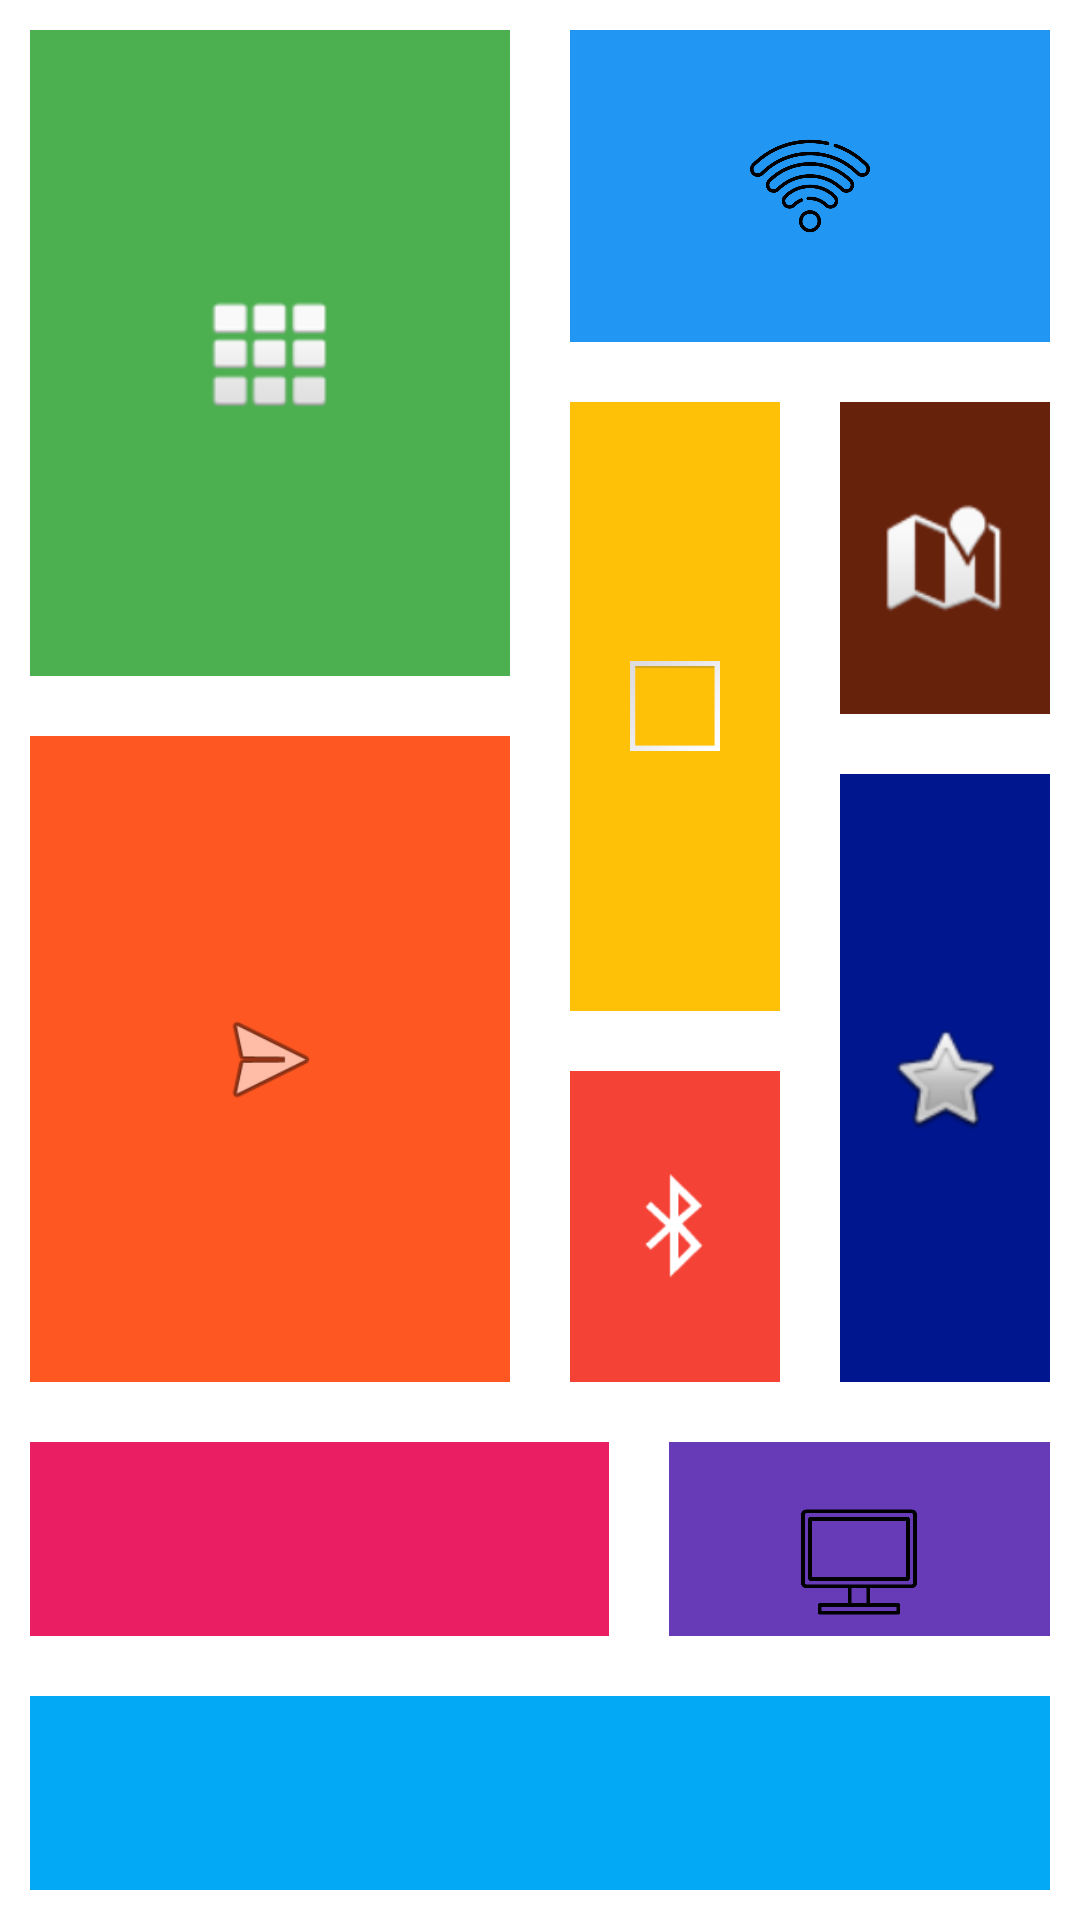

Android layout source for this screen:
<!-- AndroidManifest.xml: application theme Theme.Hm3 -->
<!-- res/layout/activity_hm2.xml -->
<?xml version="1.0" encoding="utf-8"?>
<LinearLayout xmlns:android="http://schemas.android.com/apk/res/android"
    xmlns:app="http://schemas.android.com/apk/res-auto"
    xmlns:tools="http://schemas.android.com/tools"
    android:layout_width="match_parent"
    android:layout_height="match_parent"
    tools:context=".MainActivity">

    <LinearLayout
        android:layout_weight="1"
        android:orientation="vertical"
        android:layout_width="match_parent"
        android:layout_height="match_parent">

        <LinearLayout
            android:layout_weight="0.18"
            android:orientation="horizontal"
            android:layout_width="match_parent"
            android:layout_height="match_parent">

            <LinearLayout
                android:layout_weight="1"
                android:orientation="vertical"
                android:layout_width="match_parent"
                android:layout_height="match_parent">

                <LinearLayout
                    android:layout_width="match_parent"
                    android:layout_height="match_parent"
                    android:layout_margin="10dp"
                    android:layout_weight="1"
                    android:background="#4CAF50"
                    android:orientation="vertical">

                    <ImageView
                        android:id="@+id/imageView2"
                        android:layout_width="40dp"
                        android:layout_gravity="center"
                        android:layout_height="40dp"
                        android:layout_weight="1"
                        app:srcCompat="@android:drawable/ic_dialog_dialer" />
                </LinearLayout>

                <LinearLayout
                    android:layout_weight="1"
                    android:layout_margin="10dp"
                    android:background="#FF5722"
                    android:orientation="horizontal"
                    android:layout_width="match_parent"
                    android:layout_height="match_parent">

                    <ImageView
                        android:id="@+id/imageView4"
                        android:layout_width="wrap_content"
                        android:layout_height="40dp"
                        android:layout_weight="40"
                        android:layout_gravity="center"
                        app:srcCompat="@android:drawable/ic_menu_send" />
                </LinearLayout>

            </LinearLayout>

            <LinearLayout
                android:layout_weight="1"
                android:orientation="vertical"
                android:layout_width="match_parent"
                android:layout_height="match_parent">

                <LinearLayout
                    android:layout_weight="2.8"
                    android:layout_margin="10dp"
                    android:background="#2196F3"
                    android:orientation="horizontal"
                    android:layout_width="match_parent"
                    android:layout_height="match_parent">

                    <ImageView

                        android:layout_gravity="center"
                        android:id="@+id/imageView9"
                        android:layout_width="40dp"
                        android:layout_height="40dp"
                        android:layout_weight="1"
                        app:srcCompat="@drawable/wifi" />
                </LinearLayout>

                <LinearLayout
                    android:layout_weight="1"
                    android:orientation="horizontal"
                    android:layout_width="match_parent"
                    android:layout_height="match_parent">

                    <LinearLayout
                        android:layout_weight="1"
                        android:orientation="vertical"
                        android:layout_width="match_parent"
                        android:layout_height="match_parent">

                        <LinearLayout
                            android:layout_weight="1"
                            android:layout_margin="10dp"
                            android:background="#FFC107"
                            android:orientation="horizontal"
                            android:layout_width="match_parent"
                            android:layout_height="match_parent">

                            <ImageView
                                android:id="@+id/imageView3"
                                android:layout_width="30dp"
                                android:layout_gravity="center"
                                android:layout_height="30dp"
                                android:layout_weight="1"
                                app:srcCompat="@android:drawable/gallery_thumb" />
                        </LinearLayout>

                        <LinearLayout
                            android:layout_weight="1.8"
                            android:layout_margin="10dp"
                            android:background="#F44336"
                            android:orientation="horizontal"
                            android:layout_width="match_parent"
                            android:layout_height="match_parent">

                            <ImageView
                                android:id="@+id/imageView"
                                android:layout_width="40dp"
                                android:layout_height="40dp"
                                android:layout_gravity="center"
                                android:layout_weight="1"
                                app:srcCompat="@android:drawable/stat_sys_data_bluetooth" />
                        </LinearLayout>


                    </LinearLayout>

                    <LinearLayout
                        android:layout_weight="1"
                        android:orientation="vertical"
                        android:layout_width="match_parent"
                        android:layout_height="match_parent">

                        <LinearLayout
                            android:layout_weight="1.8"
                            android:layout_margin="10dp"
                            android:background="#67220C"
                            android:orientation="horizontal"
                            android:layout_width="match_parent"
                            android:layout_height="match_parent">

                            <ImageView
                                android:id="@+id/imageView6"
                                android:layout_gravity="center"
                                android:layout_width="40dp"
                                android:layout_height="40dp"
                                android:layout_weight="1"
                                app:srcCompat="@android:drawable/ic_dialog_map" />
                        </LinearLayout>

                        <LinearLayout
                            android:layout_weight="1"
                            android:layout_margin="10dp"
                            android:background="#00168E"
                            android:orientation="horizontal"
                            android:layout_width="match_parent"
                            android:layout_height="match_parent">

                            <ImageView
                                android:id="@+id/imageView7"
                                android:layout_gravity="center"
                                android:layout_width="40dp"
                                android:layout_height="40dp"
                                android:layout_weight="1"
                                app:srcCompat="@android:drawable/btn_star_big_off" />
                        </LinearLayout>

                    </LinearLayout>

                </LinearLayout>

            </LinearLayout>

        </LinearLayout>

        <LinearLayout
            android:layout_weight="0.5"
            android:orientation="vertical"
            android:layout_width="match_parent"
            android:layout_height="match_parent">

            <LinearLayout
                android:layout_weight="1"
                android:orientation="horizontal"
                android:layout_width="match_parent"
                android:layout_height="match_parent">

                <LinearLayout
                    android:background="#E91E63"
                    android:layout_margin="10dp"
                    android:layout_width="match_parent"
                    android:layout_height="match_parent"
                    android:layout_weight="0.9"
                    android:orientation="vertical">

                    <ImageView
                        android:id="@+id/imageView10"
                        android:layout_gravity="center"
                        android:translationY="20dp"
                        android:layout_width="40dp"
                        android:layout_height="40dp"
                        app:srcCompat="@drawable/battery" />
                </LinearLayout>

                <LinearLayout
                    android:layout_weight="1.3"
                    android:layout_margin="10dp"
                    android:background="#673AB7"
                    android:orientation="vertical"
                    android:layout_width="match_parent"
                    android:layout_height="match_parent">

                    <ImageView
                        android:id="@+id/imageView11"
                        android:layout_gravity="center"
                        android:layout_width="40dp"
                        android:translationY="20dp"
                        android:layout_height="40dp"
                        app:srcCompat="@drawable/computer" />
                </LinearLayout>

            </LinearLayout>

            <LinearLayout
                android:layout_width="match_parent"
                android:layout_margin="10dp"
                android:background="#03A9F4"
                android:layout_height="match_parent"
                android:layout_weight="1"
                android:orientation="horizontal">

                <ImageView
                    android:id="@+id/imageView12"
                    android:layout_gravity="center"
                    android:layout_width="40dp"
                    android:layout_height="40dp"
                    android:layout_weight="1"
                    app:srcCompat="@drawable/radio" />
            </LinearLayout>

        </LinearLayout>

    </LinearLayout>

</LinearLayout>
<!-- resources referenced by this layout -->
<resources>
  <!-- drawable computer: png bitmap (drawable, 3938 bytes) -->
  <!-- drawable wifi: png bitmap (drawable, 20240 bytes) -->
  <style name="Theme.Hm3" parent="Theme.MaterialComponents.DayNight.DarkActionBar">
          
          <item name="colorPrimary">@color/purple_500</item>
          <item name="colorPrimaryVariant">@color/purple_700</item>
          <item name="colorOnPrimary">@color/white</item>
          
          <item name="colorSecondary">@color/teal_200</item>
          <item name="colorSecondaryVariant">@color/teal_700</item>
          <item name="colorOnSecondary">@color/black</item>
          
          <item name="android:statusBarColor">?attr/colorPrimaryVariant</item>
          
      </style>
  <!-- not gathered from this repository: default colours our renderer supplied (Android Studio template values) -->
  <color name="purple_500">#FF6200EE</color>
  <color name="purple_700">#FF3700B3</color>
  <color name="teal_200">#FF03DAC5</color>
  <color name="teal_700">#FF018786</color>
  <color name="black">#FF000000</color>
  <color name="white">#FFFFFFFF</color>
</resources>
